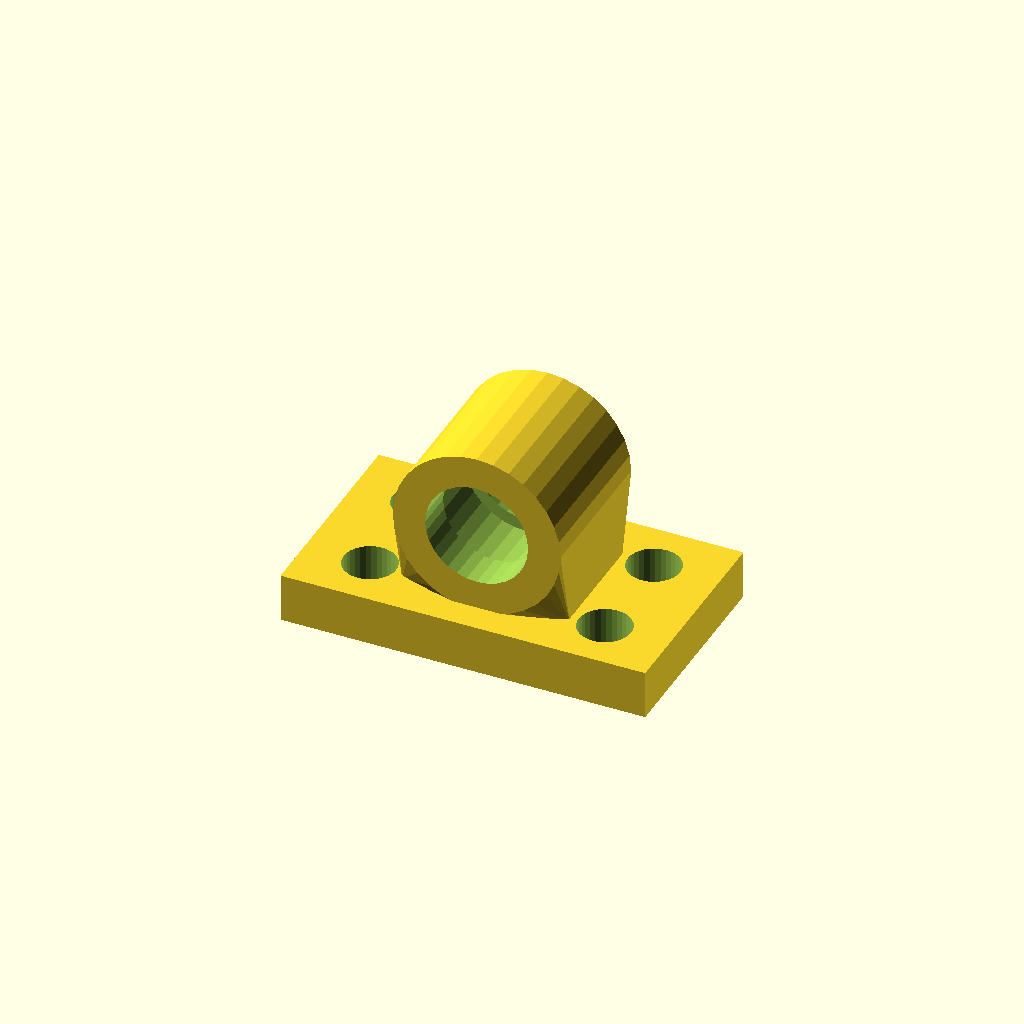
Cell 1: the model at its default parameters.
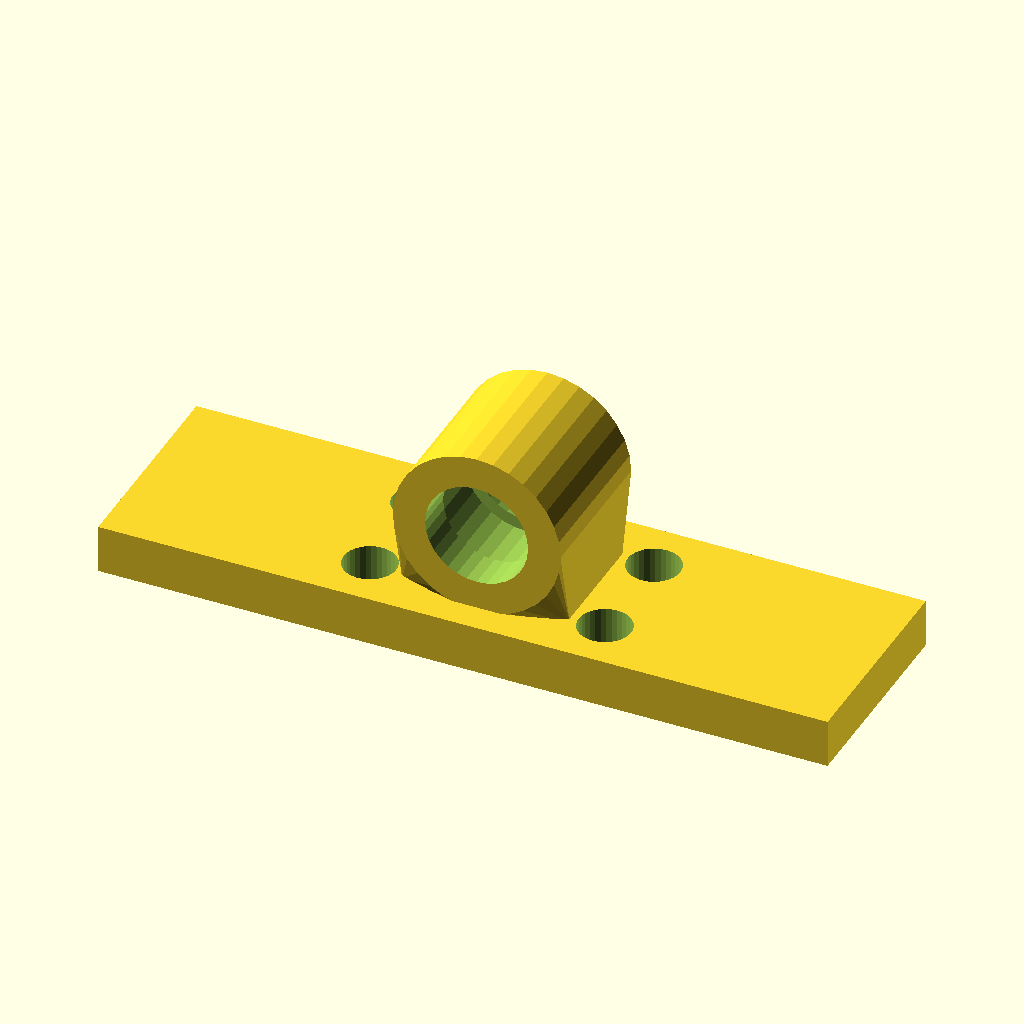
Cell 2 — base_w set to 180, the other parameters unchanged.
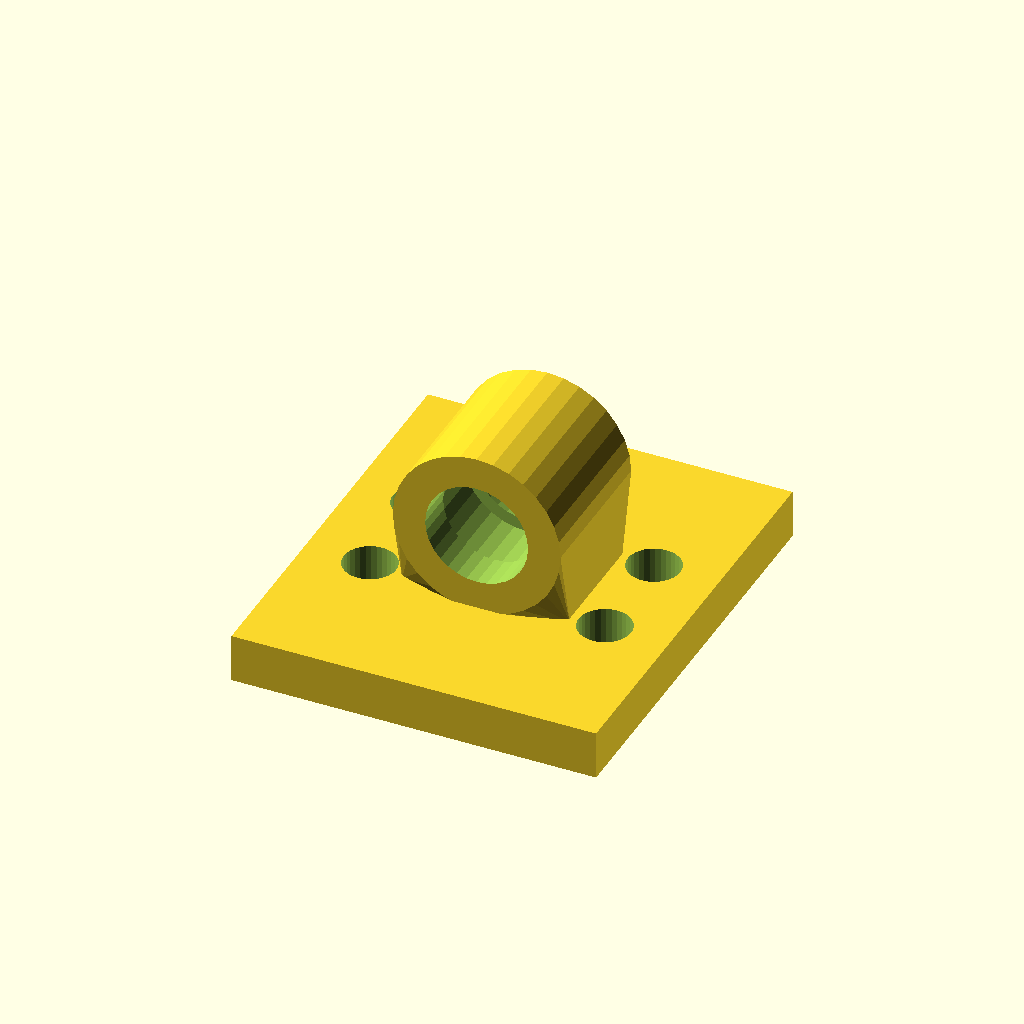
Cell 3: the same model with base_d = 104.
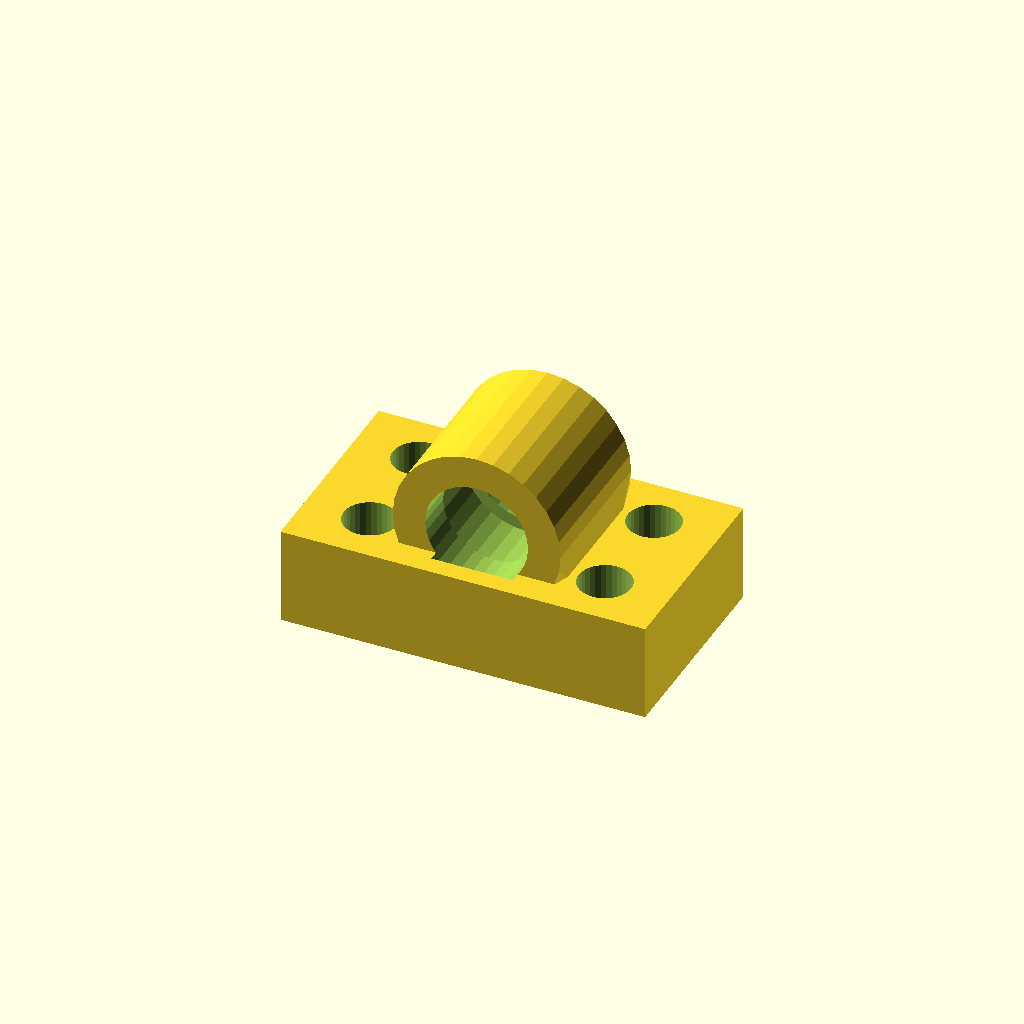
Cell 4: base_t = 24 (everything else at default).
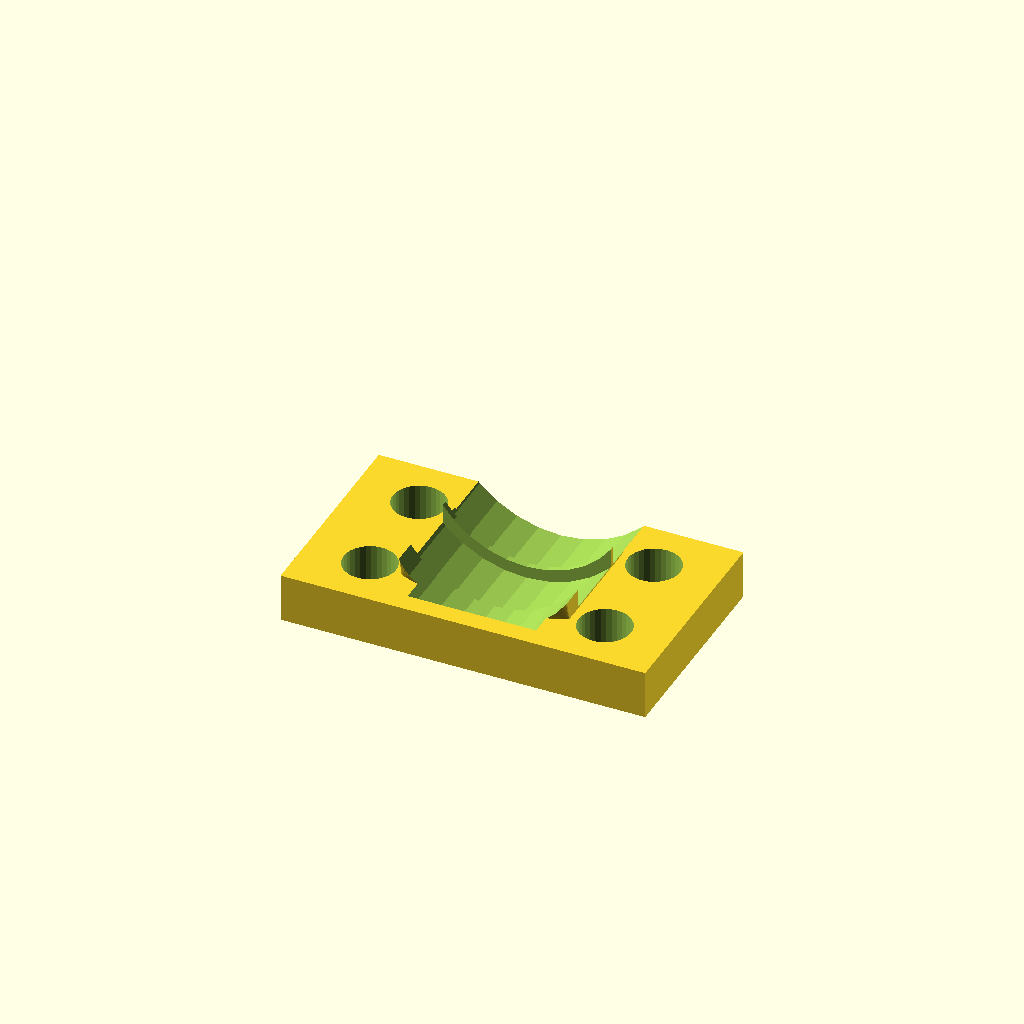
Cell 5 — bore_d set to 50.8, the other parameters unchanged.
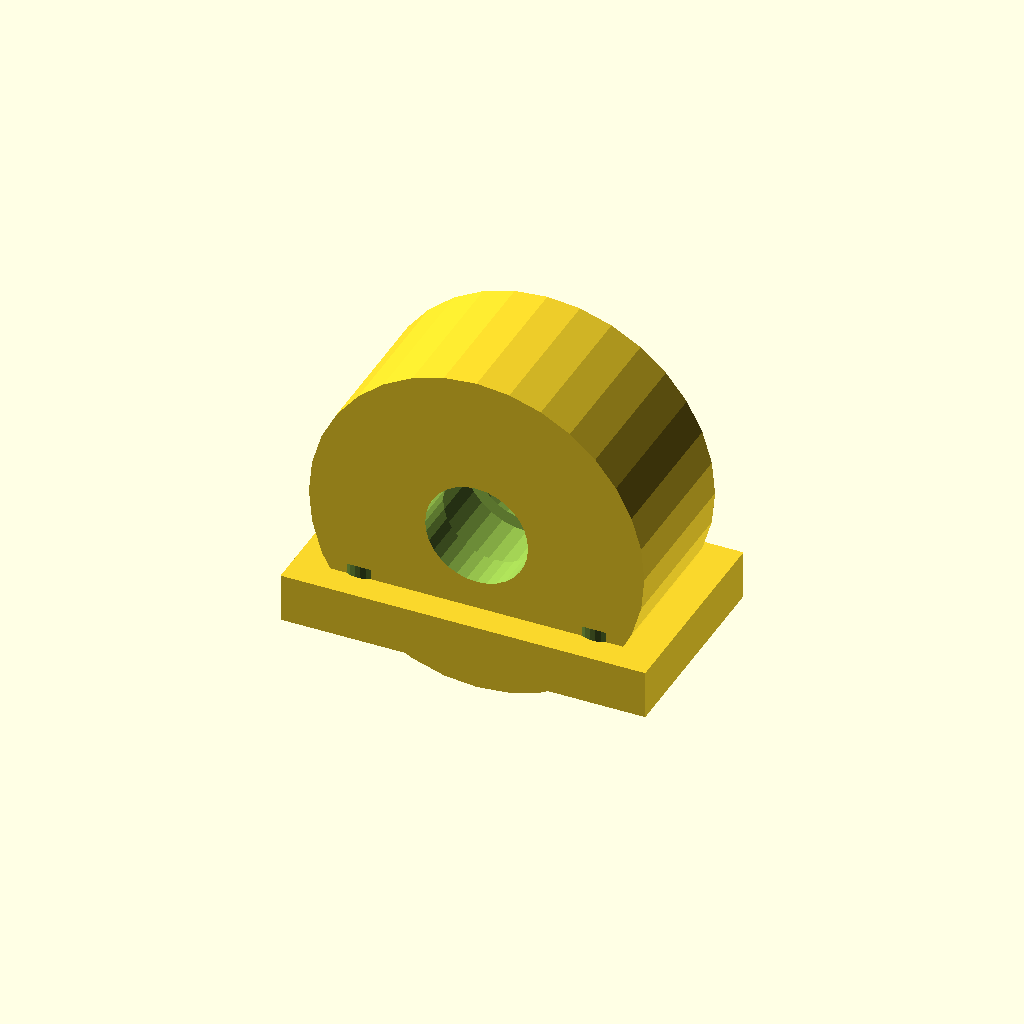
Cell 6: house_r = 41.4 (everything else at default).
One fixed orthographic camera (rotation 55°, 0°, 25°; colour scheme Cornfield) for every cell.
OpenSCAD source file optional_data/data/gen3/bearingblocks/part_0014.scad:
$fn = 32;

// ----------------------------------------------------------------------
// Bearing block: 90 x 52 mm base, 25.4 mm bore at 31.7 mm
// ----------------------------------------------------------------------

// --- parameters (mm) ---
base_w = 90;              // base width
base_d = 52;              // base depth
base_t = 12;              // base thickness
bore_d = 25.4;            // shaft / bearing bore
house_r = 20.7;           // housing outer radius
house_len = 37.44;        // housing length along the shaft
foot_w = 41.4;            // foot width under the housing
foot_len = 27.44;         // foot length along the shaft
axis_z = 31.7;            // bore axis height above the base
holes_d = 13;             // mounting holes
hole_x = 29;              // mounting hole spacing
seat_d = 12;              // bearing seat depth
seat_wall = 3;            // seat wall thickness

difference() {
  union() {
    /* base plate with its underside on z = 0 */
    translate([0, 0, base_t / 2]) cube([base_w, base_d, base_t], center = true);
    /* hull foot: a straight web blending into the round housing */
    hull() {
      translate([0, 0, base_t - 0.5]) cube([foot_w, foot_len, 1.6], center = true);
      translate([0, 0, axis_z]) rotate([-90, 0, 0]) cylinder(h = house_len, d = 2 * house_r, center = true);
    }
  }
  /* bore through the housing, 2.5 mm clear on both sides */
  translate([0, 0, axis_z]) rotate([-90, 0, 0]) cylinder(h = house_len + 5, d = bore_d, center = true);
  /* bearing seats, recessed into both ends of the housing */
  for (sy = [-1, 1]) {
    translate([0, sy * (house_len / 2 - seat_d + 2.5), axis_z]) rotate([-90, 0, 0]) cylinder(h = seat_d + 5, d = bore_d + 2 * seat_wall);
  }
  /* mounting holes through the base plate */
  for (hx = [-29, 29]) {
    for (hy = [-13, 13]) {
      translate([hx, hy, -2.5]) cylinder(h = base_t + 5, d = holes_d);
    }
  }
}
Parameter table extracted from the source (name, type, default, range or options):
base_w: number, default 90
base_d: number, default 52
base_t: number, default 12
bore_d: number, default 25.4
house_r: number, default 20.7
house_len: number, default 37.44
foot_w: number, default 41.4
foot_len: number, default 27.44
axis_z: number, default 31.7
holes_d: number, default 13
hole_x: number, default 29
seat_d: number, default 12
seat_wall: number, default 3
